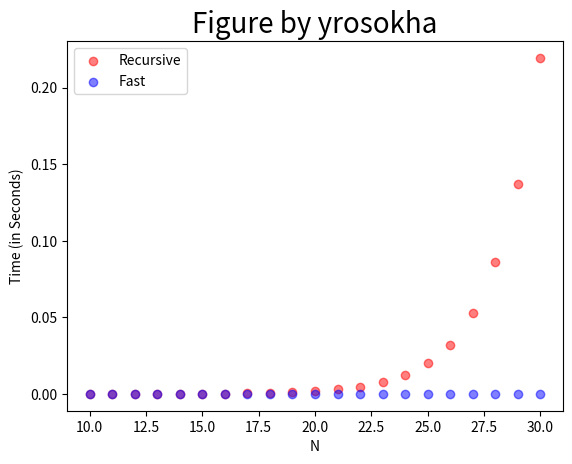

Python code for this plot:
import numpy as np
import time
import matplotlib.pyplot as plt
%matplotlib inline

def fibRecursive(n):
#     print("fibRecursive(%i).."%n,end=" ")
    if n == 0:
        return 0
    elif n == 1:
        return 1
    else:
        return fibRecursive(n-1) + fibRecursive(n-2)

fibRecursive(10)

def fibFast(n, values=None):
#     print("fibRecursive(%i).."%n,end=" ")
    
    if values==None:
        values={}
    
    if n==0:
        return 0
    if n==1: 
        return 1
    
    if n in values:
        return values[n]
    else:
        result=fibFast(n-1,values)+fibFast(n-2,values)
        values[n]=result
        return result

fibFast(10)

def measureTime(fun,obj):
    startTime=time.time()
    fun(obj)
    endTime=time.time()
    return endTime-startTime

n_points=21
n_sims=5

t_rec=np.empty((n_points,n_sims))
t_fast=np.empty((n_points,n_sims))

n_grid=np.linspace(10,30,n_points,dtype=int)

for sim in range(n_sims):
    for i,N in enumerate(n_grid):     
        t_rec[i,sim]=measureTime(fibRecursive,N)
        t_fast[i,sim]=measureTime(fibFast,N)

labs = ['Recursive','Fast'] #labels
colors = ['red','blue'] #colors

plt.scatter(n_grid, t_rec.mean(axis=1), color=colors[0], label=labs[0], alpha=.5)
plt.scatter(n_grid, t_fast.mean(axis=1), color=colors[1], label=labs[1], alpha=.5)

plt.legend(loc='upper left')
plt.xlabel('N')
plt.ylabel('Time (in Seconds)')
plt.title('Figure by yrosokha', fontsize = 20)

